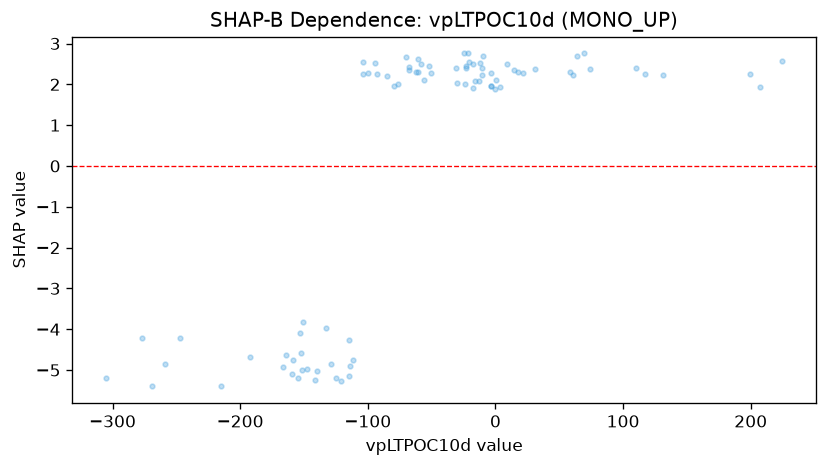

Source data for this figure (header and first rows):
feature_value, shap_value
-0.271, 1.874
-3.22, 1.947
-3.22, 1.947
-17.91, 1.9
-23.91, 2.005
3.853, 1.932
0.5708, 2.111
-166.2, -4.927
-94.29, 2.513
-192.1, -4.684
-79.57, 1.951
-103.5, 2.262
-99.97, 2.279
-153.5, -4.094
-268.8, -5.4
-68.1, 2.415
-60.35, 2.311
-62.14, 2.308
-69.93, 2.672
-85.25, 2.195
-111.8, -4.754
-141.4, -5.247
-114.3, -4.907
-132.8, -3.973
-120.8, -5.258
-3.663, 2.283
-9.875, 2.705
-17.22, 2.504
-51.87, 2.439
-10.58, 2.223
-12.1, 2.521
-30.39, 2.027
-50.52, 2.28
-58.36, 2.489
-115, -4.271
-159.1, -5.092
-124.8, -5.205
-128.5, -4.849
-152.1, -4.575
-154.7, -5.192
-276.7, -4.203
-247.4, -4.203
-139.9, -5.02
-115.1, -5.141
-103.9, 2.546
-163.7, -4.634
-150.6, -3.812
-258.9, -4.861
-305, -5.205
-214.9, -5.383
74.3, 2.367
64.24, 2.705
-24.8, 2.756
-21.42, 2.756
110.1, 2.394
207.2, 1.933
199.7, 2.255
224.4, 2.579
-23.13, 2.438
14.33, 2.359
... 23 more rows
